Run: headless pygame with SDL's dummy video driver; simulated clock (each Clock.tick advances the game by its frame time, no real sleeping); random seed 0; keys injected as events and as key.get_pressed() state; no mouse input.
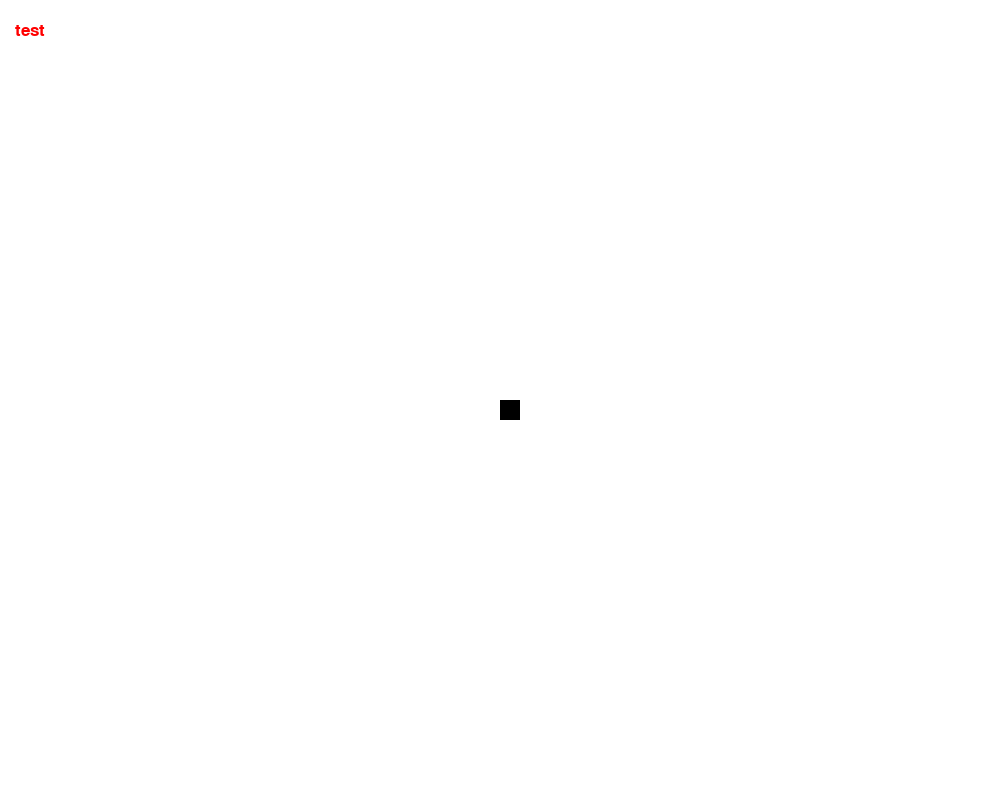
Frame 1 of 4 · flips 1–60 · no input
Frame 2 of 4 · flips 61–180 · tapped SPACE, RETURN · held RIGHT (→), D · screen unchanged from frame 1, image omitted
Frame 3 of 4 · flips 181–300 · held DOWN (↓), S · screen unchanged from frame 2, image omitted
Frame 4 of 4 · flips 301–420 · held LEFT (←), A, UP (↑), W · screen unchanged from frame 3, image omitted

The pygame program that drew these frames:

#coding=utf-8
import pygame
import random
import time

pygame.init()
clock=pygame.time.Clock()
white=(255,255,255)
black=(0,0,0)
green = (0,255,0)
red = (255,0,0)
yellow=(0,0,255)
main_width = 1000
main_height = 800
gameDisplay=pygame.display.set_mode((main_width,main_height))
pygame.display.set_caption("努力向前进")

def byebye():
    message_display("^_^! bye bye")
    time.sleep(1)

def message_display(text,x_pos=main_width*0.5,y_pos=main_height*0.5,color=red):
    font = pygame.font.SysFont(None,25)
    TextSurf = font.render(text, True, color)
    TextRect = TextSurf.get_rect()
    TextRect.center = ((x_pos),(y_pos))
    gameDisplay.blit(TextSurf, TextRect)
    pygame.display.update()

def gameloop():
    gamespeed=-5
    down = 0
    right=5
    guan=1
    pos_x=main_width/2
    pos_y=main_height/2
    while True:
        for event in pygame.event.get():
            if event.type == pygame.QUIT:
                pygame.quit()
                quit()
            if (event.type == pygame.KEYDOWN and event.key == pygame.K_UP) :
                down = -75
            if (event.type == pygame.KEYDOWN and event.key == pygame.K_DOWN) :
                down = 75
            if (event.type == pygame.KEYDOWN and event.key == pygame.K_RIGHT) :
                right = 10
            if (event.type == pygame.KEYDOWN and event.key == pygame.K_LEFT) :
                right = -10
        gameDisplay.fill(white)
        pygame.draw.rect(gameDisplay,black,[pos_x,pos_y,20,20])
        message_display("test",30,30)
        pygame.display.update()
        clock.tick(50)

gameloop()

'''
import pygame
import random
import time
pygame.init()
clock = pygame.time.Clock()
white = (255,255,255)
black = (0,0,0)
gameDisplay = pygame.display.set_mode((main_width,main_height))
pygame.display.set_caption("努力向前进")

def main_block(pos_x,pos_y,width,height):

def high_block(pos_x,width,height):
    pygame.draw.rect(gameDisplay,green,[pos_x,0,width,height])

def low_block(pos_x,pos_y,width,height):
    pygame.draw.rect(gameDisplay,green,[pos_x,pos_y,width,height])

def create_obstruction(obj_x,obj_y,obj_width):
    obs_l_block_y = 150 + obj_y
    obs_l_block_height = main_height - obs_l_block_y
    high_block(obj_x,obj_width,obj_y)
    low_block(obj_x,obs_l_block_y,obj_width,obs_l_block_height)
    return obs_l_block_y

def score_update(count):
    font = pygame.font.SysFont(None,25)
    text = "Score: " + str(count)
    message_display(text,50,20,font,black)



def game_loop():
    count = 0
    pos_x = -40
    pos_y = main_height*0.5
    gravity = 0
    fly_x = 2.5
    speed = -11


    obj1 = {'x': 1000, 'width': 70, 'y': random.randrange(0,400), 'count':False,'l_y':main_height}
    obj2 = {'x': 1500, 'width': 70, 'y': random.randrange(0,400),'count':False,'l_y':main_height}
    objs = [obj1,obj2]

    block_width = block_height = 25


    while True:
        gravity = 1
        else:
            pos_y += gravity
            for obj in objs:
                obj['x']  += speed

        for obj in objs:
            if obj['x'] <= -obj['width']:
                obj['x'] = main_width + obj['width']
                obj['y'] = random.randrange(0,400)
                obj['count']=False
            if obj['x']+obj['width'] < pos_x and obj['count']==False:
                count += 1
                obj['count']=True


        gameDisplay.fill(white)
        for obj in objs:
            obj['l_y'] = create_obstruction(obj['x'],obj['y'],obj['width'])
        score_update(count)

        if pos_y + block_height >= main_height:
            pos_y = main_height - block_height
            main_block(pos_x,pos_y,block_width,block_height)
            crash()

        for obj in objs:
            if pos_y < obj['y'] or pos_y + block_height > obj['l_y']:
                if pos_x + block_width >= obj['x'] and pos_x <= obj['x'] + obj['width']:
                    if obj['y']-pos_y <= block_height and obj['y']-pos_y >0:
                        pos_y = obj['y']
                    main_block(pos_x,pos_y,block_width,block_height)
                    crash()

        main_block(pos_x,pos_y,block_width,block_height)
        pygame.display.update()
        clock.tick(50)

game_loop()
'''
